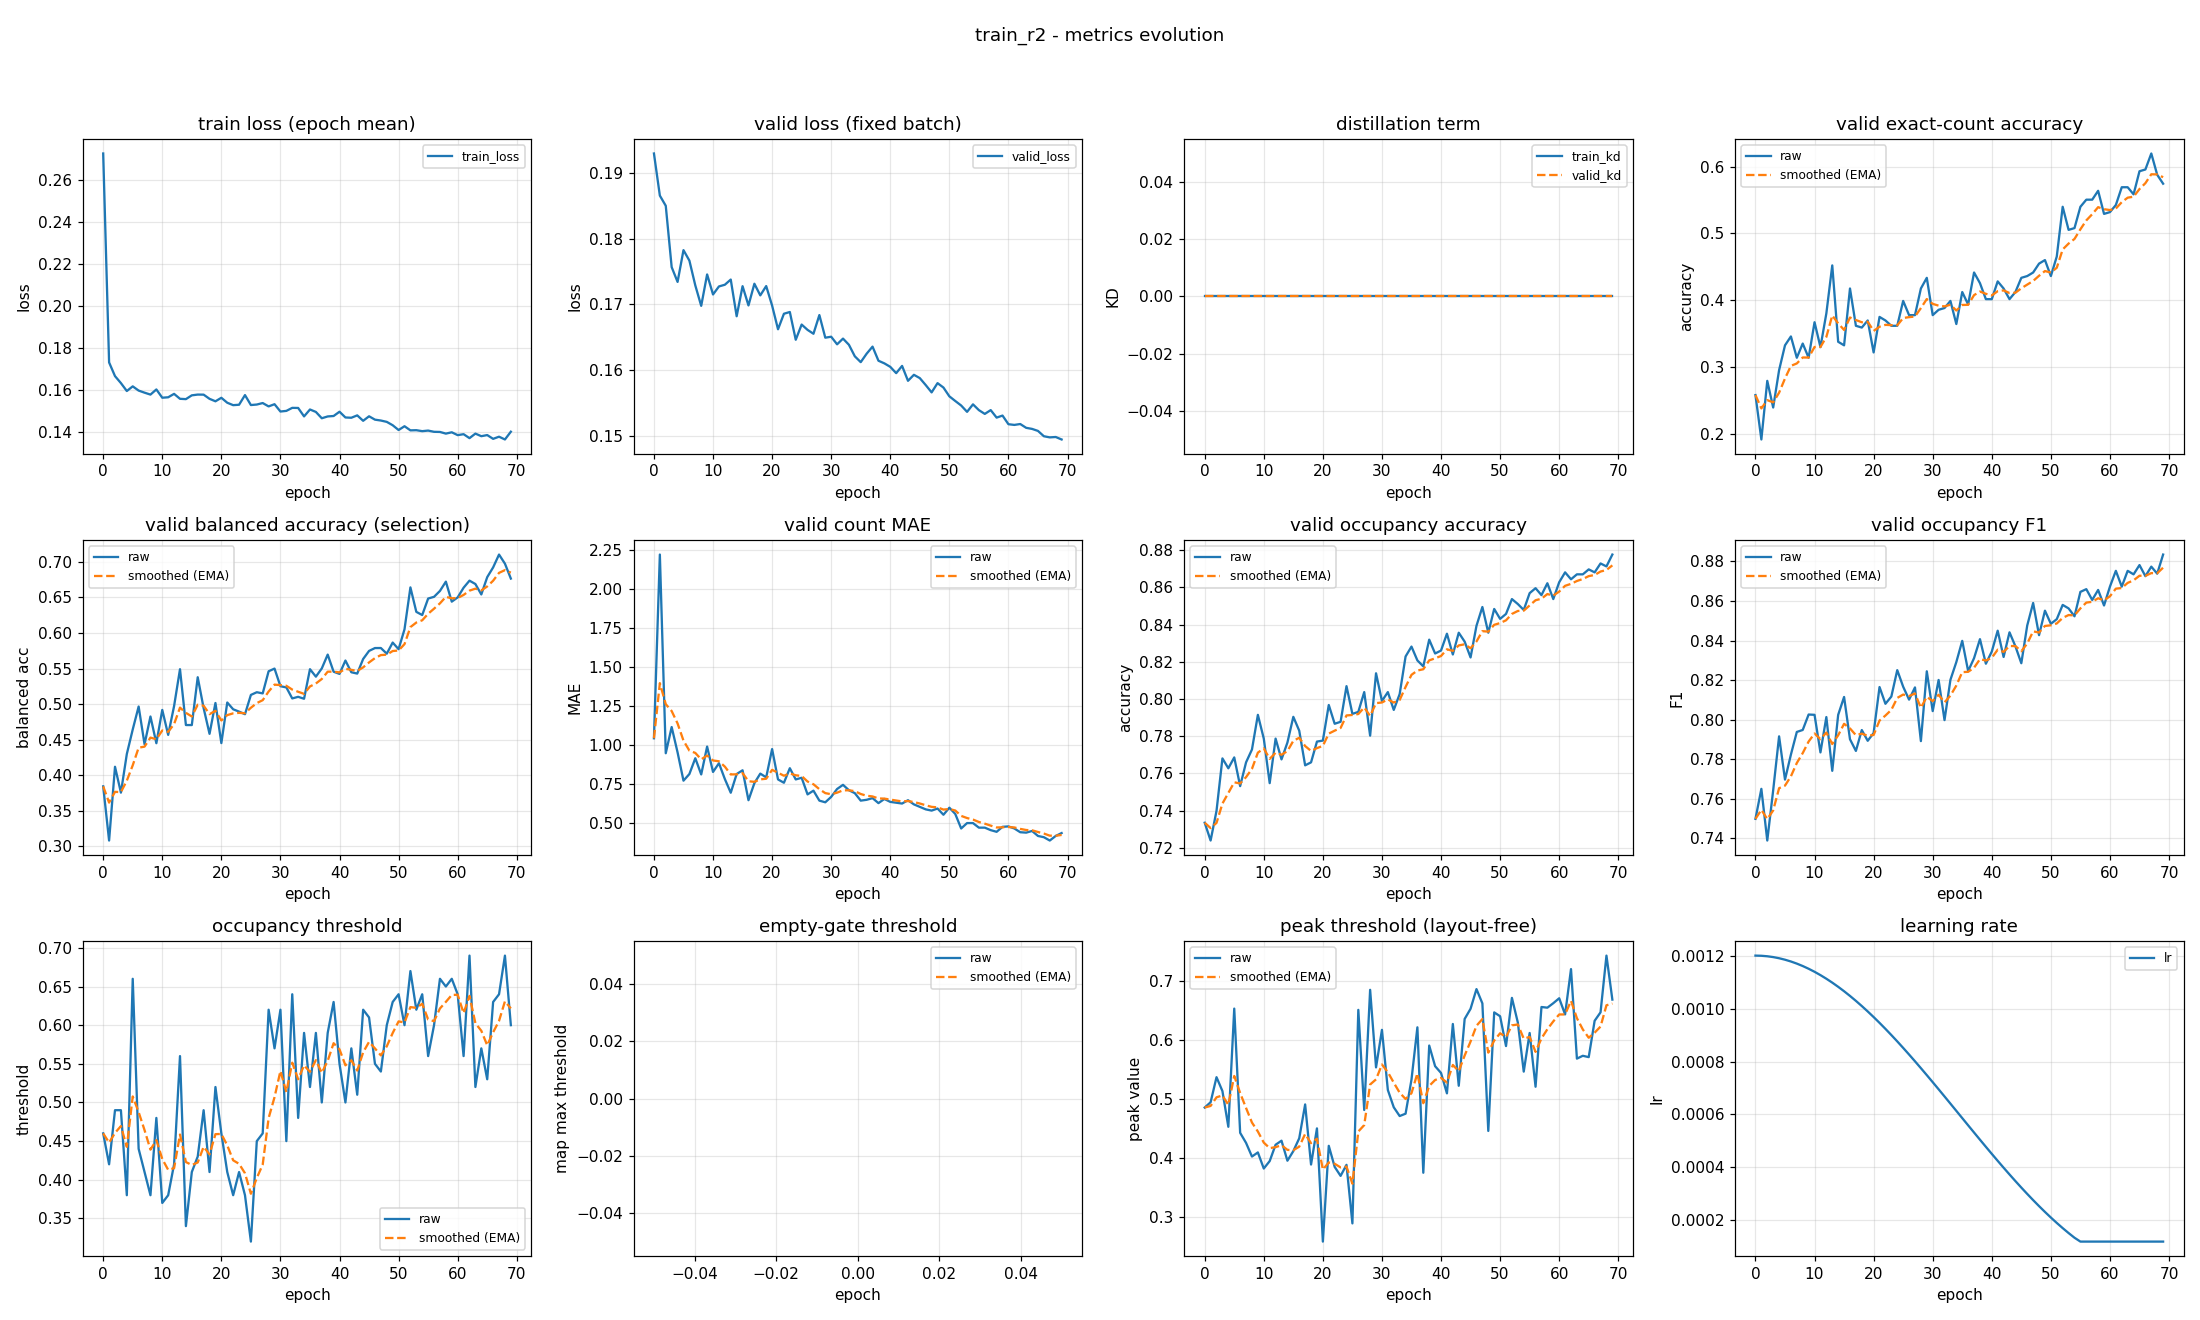

Values plotted in this chart, from the file beside it:
epoch, train_loss, valid_loss, train_kd, valid_kd, valid_accuracy, valid_accuracy_smoothed, valid_balanced_accuracy, valid_balanced_accuracy_smoothed, valid_mae, valid_mae_smoothed, valid_occupancy_accuracy, valid_occupancy_accuracy_smoothed, valid_occupancy_f1, valid_occupancy_f1_smoothed, valid_occupancy_threshold, valid_occupancy_threshold_smoothed, valid_empty_threshold, valid_empty_threshold_smoothed, valid_peak_threshold, valid_peak_threshold_smoothed, learning_rate
0, 0.2727, 0.193, 0.0, 0.0, 0.258, 0.258, 0.3844, 0.3844, 1.045, 1.045, 0.7335, 0.7335, 0.7499, 0.7499, 0.46, 0.46, nan, nan, 0.4849, 0.4849, 0.0012
1, 0.1732, 0.1866, 0.0, 0.0, 0.1915, 0.238, 0.3083, 0.3616, 2.221, 1.398, 0.7239, 0.7306, 0.7651, 0.7544, 0.42, 0.448, nan, nan, 0.4939, 0.4876, 0.001199
2, 0.1667, 0.185, 0.0, 0.0, 0.2793, 0.2504, 0.4119, 0.3767, 0.9495, 1.263, 0.7399, 0.7334, 0.7389, 0.7498, 0.49, 0.4606, nan, nan, 0.5364, 0.5022, 0.001198
3, 0.1634, 0.1757, 0.0, 0.0, 0.2394, 0.2471, 0.3756, 0.3763, 1.117, 1.219, 0.7681, 0.7438, 0.7643, 0.7541, 0.49, 0.4694, nan, nan, 0.5128, 0.5054, 0.001194
4, 0.1596, 0.1734, 0.0, 0.0, 0.2952, 0.2615, 0.4298, 0.3924, 0.9548, 1.14, 0.7628, 0.7495, 0.7916, 0.7654, 0.38, 0.4426, nan, nan, 0.4523, 0.4895, 0.00119
5, 0.1618, 0.1783, 0.0, 0.0, 0.3324, 0.2828, 0.4643, 0.414, 0.7739, 1.03, 0.7686, 0.7552, 0.7697, 0.7667, 0.66, 0.5078, nan, nan, 0.6526, 0.5384, 0.001185
6, 0.1598, 0.1767, 0.0, 0.0, 0.3457, 0.3017, 0.4966, 0.4387, 0.8165, 0.9661, 0.7532, 0.7546, 0.7824, 0.7714, 0.44, 0.4875, nan, nan, 0.4421, 0.5095, 0.001178
7, 0.1588, 0.1729, 0.0, 0.0, 0.3138, 0.3053, 0.4436, 0.4402, 0.9176, 0.9515, 0.766, 0.758, 0.7938, 0.7781, 0.41, 0.4642, nan, nan, 0.425, 0.4842, 0.00117
8, 0.1579, 0.1698, 0.0, 0.0, 0.3351, 0.3143, 0.4825, 0.4529, 0.8138, 0.9102, 0.7729, 0.7625, 0.7948, 0.7831, 0.38, 0.439, nan, nan, 0.4019, 0.4595, 0.001161
9, 0.1604, 0.1746, 0.0, 0.0, 0.3138, 0.3141, 0.445, 0.4505, 0.992, 0.9348, 0.7915, 0.7712, 0.8026, 0.789, 0.48, 0.4513, nan, nan, 0.4089, 0.4443, 0.00115
10, 0.1564, 0.1715, 0.0, 0.0, 0.367, 0.33, 0.4918, 0.4629, 0.8298, 0.9033, 0.7787, 0.7734, 0.8025, 0.793, 0.37, 0.4269, nan, nan, 0.3816, 0.4255, 0.001139
11, 0.1566, 0.1727, 0.0, 0.0, 0.3298, 0.3299, 0.4568, 0.4611, 0.8856, 0.898, 0.7548, 0.7678, 0.7835, 0.7902, 0.38, 0.4128, nan, nan, 0.3942, 0.4161, 0.001126
12, 0.1582, 0.173, 0.0, 0.0, 0.3803, 0.3451, 0.4972, 0.4719, 0.7846, 0.864, 0.7787, 0.7711, 0.8013, 0.7935, 0.42, 0.415, nan, nan, 0.4219, 0.4178, 0.001113
13, 0.1559, 0.1738, 0.0, 0.0, 0.4521, 0.3772, 0.549, 0.495, 0.6968, 0.8138, 0.7676, 0.77, 0.7742, 0.7877, 0.56, 0.4585, nan, nan, 0.4287, 0.4211, 0.001098
14, 0.1557, 0.1682, 0.0, 0.0, 0.3378, 0.3654, 0.4706, 0.4877, 0.8165, 0.8146, 0.7766, 0.772, 0.8024, 0.7921, 0.34, 0.4229, nan, nan, 0.3948, 0.4132, 0.001082
15, 0.1575, 0.1728, 0.0, 0.0, 0.3324, 0.3555, 0.4705, 0.4825, 0.8404, 0.8224, 0.7904, 0.7775, 0.8115, 0.7979, 0.41, 0.4191, nan, nan, 0.4111, 0.4126, 0.001065
16, 0.1579, 0.1698, 0.0, 0.0, 0.4176, 0.3741, 0.5377, 0.4991, 0.6489, 0.7703, 0.783, 0.7792, 0.7901, 0.7956, 0.43, 0.4223, nan, nan, 0.4328, 0.4186, 0.001048
17, 0.1579, 0.1731, 0.0, 0.0, 0.3617, 0.3704, 0.4944, 0.4977, 0.758, 0.7666, 0.7644, 0.7747, 0.7842, 0.7922, 0.49, 0.4426, nan, nan, 0.4902, 0.4401, 0.001029
18, 0.1559, 0.1714, 0.0, 0.0, 0.359, 0.367, 0.4582, 0.4858, 0.8191, 0.7824, 0.766, 0.7721, 0.7948, 0.793, 0.41, 0.4328, nan, nan, 0.3883, 0.4246, 0.00101
19, 0.1547, 0.1728, 0.0, 0.0, 0.3697, 0.3678, 0.5015, 0.4906, 0.7952, 0.7862, 0.7771, 0.7736, 0.7893, 0.7919, 0.52, 0.459, nan, nan, 0.4496, 0.4321, 0.0009891
20, 0.1564, 0.1698, 0.0, 0.0, 0.3218, 0.354, 0.4452, 0.4769, 0.9761, 0.8432, 0.7777, 0.7748, 0.7933, 0.7923, 0.46, 0.4593, nan, nan, 0.2577, 0.3798, 0.000968
21, 0.154, 0.1662, 0.0, 0.0, 0.375, 0.3603, 0.5022, 0.4845, 0.7819, 0.8248, 0.7968, 0.7814, 0.8165, 0.7996, 0.41, 0.4445, nan, nan, 0.42, 0.3919, 0.000946
22, 0.1529, 0.1686, 0.0, 0.0, 0.3697, 0.3631, 0.4927, 0.487, 0.7606, 0.8056, 0.7867, 0.783, 0.808, 0.8021, 0.38, 0.4252, nan, nan, 0.3843, 0.3896, 0.0009233
23, 0.1531, 0.1688, 0.0, 0.0, 0.3617, 0.3627, 0.4894, 0.4877, 0.8537, 0.82, 0.7878, 0.7844, 0.8117, 0.805, 0.41, 0.4206, nan, nan, 0.3691, 0.3834, 0.0009
24, 0.1577, 0.1646, 0.0, 0.0, 0.3617, 0.3624, 0.4858, 0.4871, 0.7819, 0.8086, 0.8069, 0.7912, 0.8251, 0.811, 0.38, 0.4084, nan, nan, 0.3878, 0.3848, 0.000876
25, 0.1529, 0.1669, 0.0, 0.0, 0.3989, 0.3734, 0.5129, 0.4949, 0.7926, 0.8038, 0.792, 0.7914, 0.8167, 0.8127, 0.32, 0.3819, nan, nan, 0.2886, 0.3559, 0.0008515
26, 0.1532, 0.1661, 0.0, 0.0, 0.3777, 0.3746, 0.5167, 0.5014, 0.6862, 0.7685, 0.7931, 0.7919, 0.8102, 0.8119, 0.45, 0.4023, nan, nan, 0.6504, 0.4443, 0.0008265
27, 0.1539, 0.1655, 0.0, 0.0, 0.3777, 0.3756, 0.515, 0.5055, 0.7101, 0.751, 0.8037, 0.7955, 0.8163, 0.8133, 0.46, 0.4196, nan, nan, 0.4807, 0.4552, 0.0008009
28, 0.1523, 0.1684, 0.0, 0.0, 0.4176, 0.3882, 0.5461, 0.5177, 0.6463, 0.7196, 0.7803, 0.7909, 0.7892, 0.806, 0.62, 0.4797, nan, nan, 0.6844, 0.524, 0.000775
29, 0.1533, 0.1649, 0.0, 0.0, 0.4335, 0.4018, 0.5499, 0.5273, 0.6356, 0.6944, 0.8138, 0.7978, 0.8245, 0.8116, 0.57, 0.5068, nan, nan, 0.5529, 0.5327, 0.0007487
30, 0.1498, 0.1651, 0.0, 0.0, 0.3777, 0.3945, 0.5251, 0.5267, 0.6702, 0.6871, 0.7989, 0.7981, 0.8043, 0.8094, 0.62, 0.5408, nan, nan, 0.6166, 0.5578, 0.0007221
31, 0.1501, 0.1639, 0.0, 0.0, 0.3856, 0.3919, 0.5235, 0.5257, 0.7207, 0.6972, 0.8037, 0.7998, 0.8201, 0.8126, 0.45, 0.5135, nan, nan, 0.5146, 0.5449, 0.0006952
32, 0.1516, 0.1648, 0.0, 0.0, 0.3883, 0.3908, 0.5079, 0.5204, 0.7473, 0.7123, 0.7941, 0.7981, 0.7998, 0.8088, 0.64, 0.5515, nan, nan, 0.4854, 0.527, 0.0006681
33, 0.1515, 0.1638, 0.0, 0.0, 0.3989, 0.3932, 0.5102, 0.5173, 0.7128, 0.7124, 0.8027, 0.7995, 0.8202, 0.8122, 0.48, 0.53, nan, nan, 0.4705, 0.5101, 0.0006409
34, 0.1475, 0.1621, 0.0, 0.0, 0.3644, 0.3846, 0.5075, 0.5144, 0.6941, 0.7069, 0.8229, 0.8065, 0.8291, 0.8173, 0.59, 0.548, nan, nan, 0.4745, 0.4994, 0.0006137
35, 0.1508, 0.1612, 0.0, 0.0, 0.4122, 0.3929, 0.549, 0.5248, 0.6463, 0.6887, 0.8282, 0.813, 0.8399, 0.824, 0.52, 0.5396, nan, nan, 0.5323, 0.5093, 0.0005863
36, 0.1496, 0.1625, 0.0, 0.0, 0.3936, 0.3931, 0.5385, 0.5289, 0.6516, 0.6776, 0.8207, 0.8153, 0.8246, 0.8242, 0.59, 0.5547, nan, nan, 0.6209, 0.5427, 0.0005591
37, 0.1466, 0.1636, 0.0, 0.0, 0.4415, 0.4076, 0.5501, 0.5353, 0.6622, 0.673, 0.8176, 0.816, 0.8311, 0.8263, 0.5, 0.5383, nan, nan, 0.3744, 0.4922, 0.0005319
38, 0.1475, 0.1614, 0.0, 0.0, 0.4255, 0.413, 0.5695, 0.5455, 0.6303, 0.6602, 0.8319, 0.8208, 0.8407, 0.8306, 0.59, 0.5538, nan, nan, 0.59, 0.5216, 0.0005048
39, 0.1477, 0.161, 0.0, 0.0, 0.4016, 0.4096, 0.5455, 0.5455, 0.6569, 0.6592, 0.8245, 0.8219, 0.8283, 0.8299, 0.63, 0.5767, nan, nan, 0.555, 0.5316, 0.0004779
40, 0.1497, 0.1605, 0.0, 0.0, 0.4016, 0.4072, 0.5424, 0.5446, 0.6383, 0.6529, 0.8261, 0.8231, 0.8344, 0.8313, 0.55, 0.5687, nan, nan, 0.5435, 0.5352, 0.0004513
41, 0.147, 0.1595, 0.0, 0.0, 0.4282, 0.4135, 0.5612, 0.5496, 0.633, 0.6469, 0.8351, 0.8267, 0.845, 0.8354, 0.5, 0.5481, nan, nan, 0.509, 0.5273, 0.000425
42, 0.1469, 0.1606, 0.0, 0.0, 0.4176, 0.4147, 0.5447, 0.5481, 0.6277, 0.6412, 0.8239, 0.8259, 0.8317, 0.8343, 0.57, 0.5546, nan, nan, 0.6265, 0.5571, 0.0003991
43, 0.148, 0.1583, 0.0, 0.0, 0.4016, 0.4108, 0.5429, 0.5465, 0.6489, 0.6435, 0.8356, 0.8288, 0.8442, 0.8373, 0.51, 0.5413, nan, nan, 0.5218, 0.5465, 0.0003735
44, 0.1454, 0.1593, 0.0, 0.0, 0.4122, 0.4112, 0.5634, 0.5516, 0.6223, 0.6371, 0.8309, 0.8294, 0.8371, 0.8372, 0.62, 0.5649, nan, nan, 0.6351, 0.5731, 0.0003485
45, 0.1476, 0.1588, 0.0, 0.0, 0.4335, 0.4179, 0.5747, 0.5585, 0.6064, 0.6279, 0.8223, 0.8273, 0.8285, 0.8346, 0.61, 0.5784, nan, nan, 0.6523, 0.5968, 0.000324
46, 0.146, 0.1577, 0.0, 0.0, 0.4362, 0.4234, 0.5787, 0.5646, 0.5904, 0.6167, 0.8394, 0.8309, 0.8476, 0.8385, 0.55, 0.5699, nan, nan, 0.6856, 0.6235, 0.0003
47, 0.1455, 0.1566, 0.0, 0.0, 0.4415, 0.4288, 0.5788, 0.5688, 0.5824, 0.6064, 0.8495, 0.8365, 0.859, 0.8447, 0.54, 0.5609, nan, nan, 0.6614, 0.6349, 0.0002767
48, 0.1449, 0.158, 0.0, 0.0, 0.4548, 0.4366, 0.5708, 0.5694, 0.5957, 0.6032, 0.8356, 0.8362, 0.8427, 0.8441, 0.6, 0.5726, nan, nan, 0.4453, 0.578, 0.000254
49, 0.1433, 0.1573, 0.0, 0.0, 0.4601, 0.4437, 0.5864, 0.5745, 0.5559, 0.589, 0.8484, 0.8399, 0.8551, 0.8474, 0.63, 0.5899, nan, nan, 0.6462, 0.5984, 0.000232
50, 0.141, 0.156, 0.0, 0.0, 0.4362, 0.4414, 0.5771, 0.5753, 0.6011, 0.5926, 0.8431, 0.8408, 0.8485, 0.8477, 0.64, 0.6049, nan, nan, 0.6396, 0.6108, 0.0002109
51, 0.1428, 0.1553, 0.0, 0.0, 0.4654, 0.4486, 0.6051, 0.5842, 0.5612, 0.5832, 0.8457, 0.8423, 0.8508, 0.8487, 0.6, 0.6034, nan, nan, 0.5891, 0.6043, 0.0001905
52, 0.1409, 0.1546, 0.0, 0.0, 0.5399, 0.476, 0.6639, 0.6082, 0.4681, 0.5487, 0.8537, 0.8457, 0.858, 0.8515, 0.67, 0.6234, nan, nan, 0.6707, 0.6242, 0.0001709
53, 0.1409, 0.1536, 0.0, 0.0, 0.5053, 0.4848, 0.6296, 0.6146, 0.5027, 0.5349, 0.8511, 0.8473, 0.8563, 0.8529, 0.62, 0.6224, nan, nan, 0.629, 0.6257, 0.0001523
54, 0.1405, 0.1548, 0.0, 0.0, 0.508, 0.4917, 0.6251, 0.6177, 0.5027, 0.5252, 0.8479, 0.8475, 0.8523, 0.8527, 0.64, 0.6277, nan, nan, 0.5458, 0.6017, 0.0001346
55, 0.1408, 0.1539, 0.0, 0.0, 0.5399, 0.5062, 0.6483, 0.6269, 0.4734, 0.5097, 0.8569, 0.8503, 0.8646, 0.8563, 0.56, 0.6074, nan, nan, 0.6113, 0.6046, 0.00012
56, 0.1402, 0.1533, 0.0, 0.0, 0.5505, 0.5195, 0.6507, 0.634, 0.4734, 0.4988, 0.8596, 0.8531, 0.866, 0.8592, 0.6, 0.6052, nan, nan, 0.5202, 0.5792, 0.00012
57, 0.1401, 0.1539, 0.0, 0.0, 0.5505, 0.5288, 0.659, 0.6415, 0.4574, 0.4864, 0.8559, 0.8539, 0.8605, 0.8596, 0.66, 0.6216, nan, nan, 0.6553, 0.6021, 0.00012
58, 0.1393, 0.1527, 0.0, 0.0, 0.5638, 0.5393, 0.6721, 0.6507, 0.4468, 0.4745, 0.8622, 0.8564, 0.8656, 0.8614, 0.65, 0.6301, nan, nan, 0.6541, 0.6177, 0.00012
59, 0.14, 0.153, 0.0, 0.0, 0.5293, 0.5363, 0.6439, 0.6487, 0.4787, 0.4758, 0.8537, 0.8556, 0.8577, 0.8603, 0.66, 0.6391, nan, nan, 0.6617, 0.6309, 0.00012
... 10 more rows
